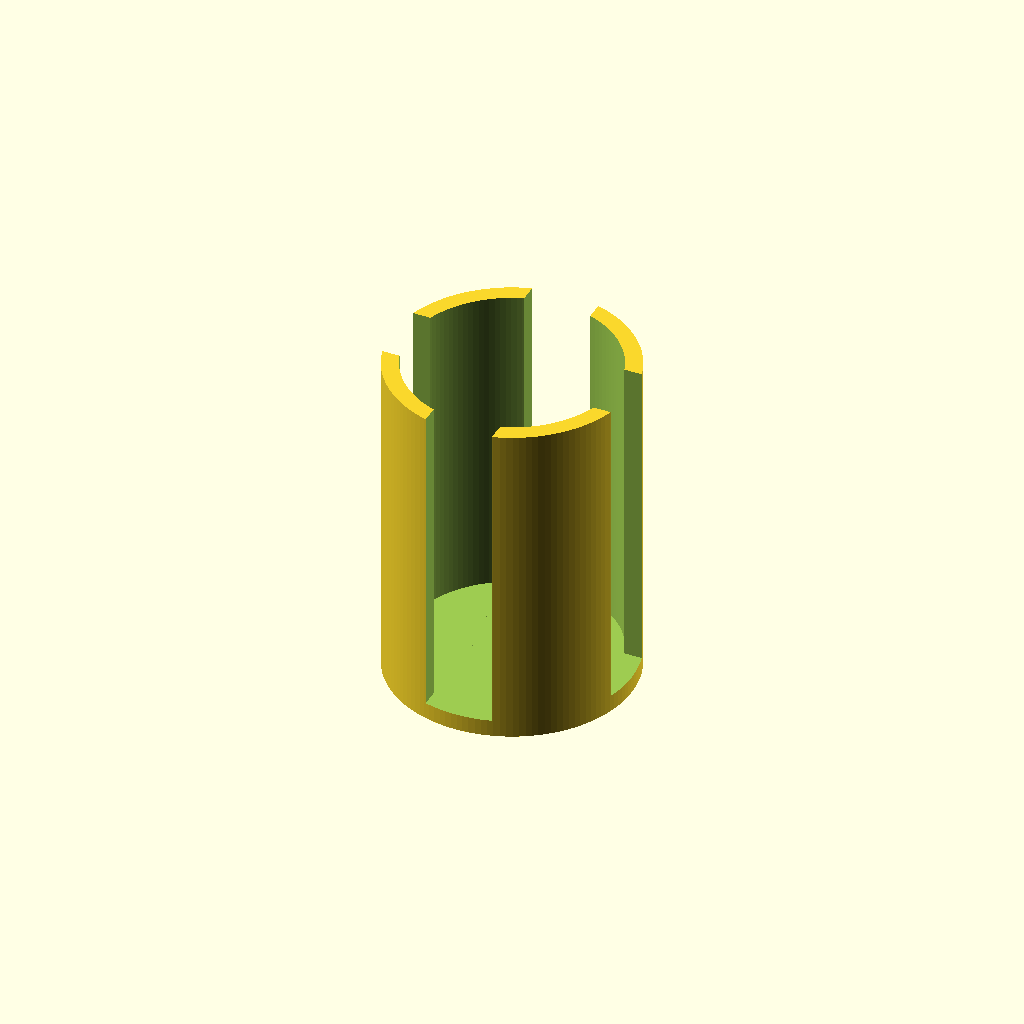
Cell 1: the model at its default parameters.
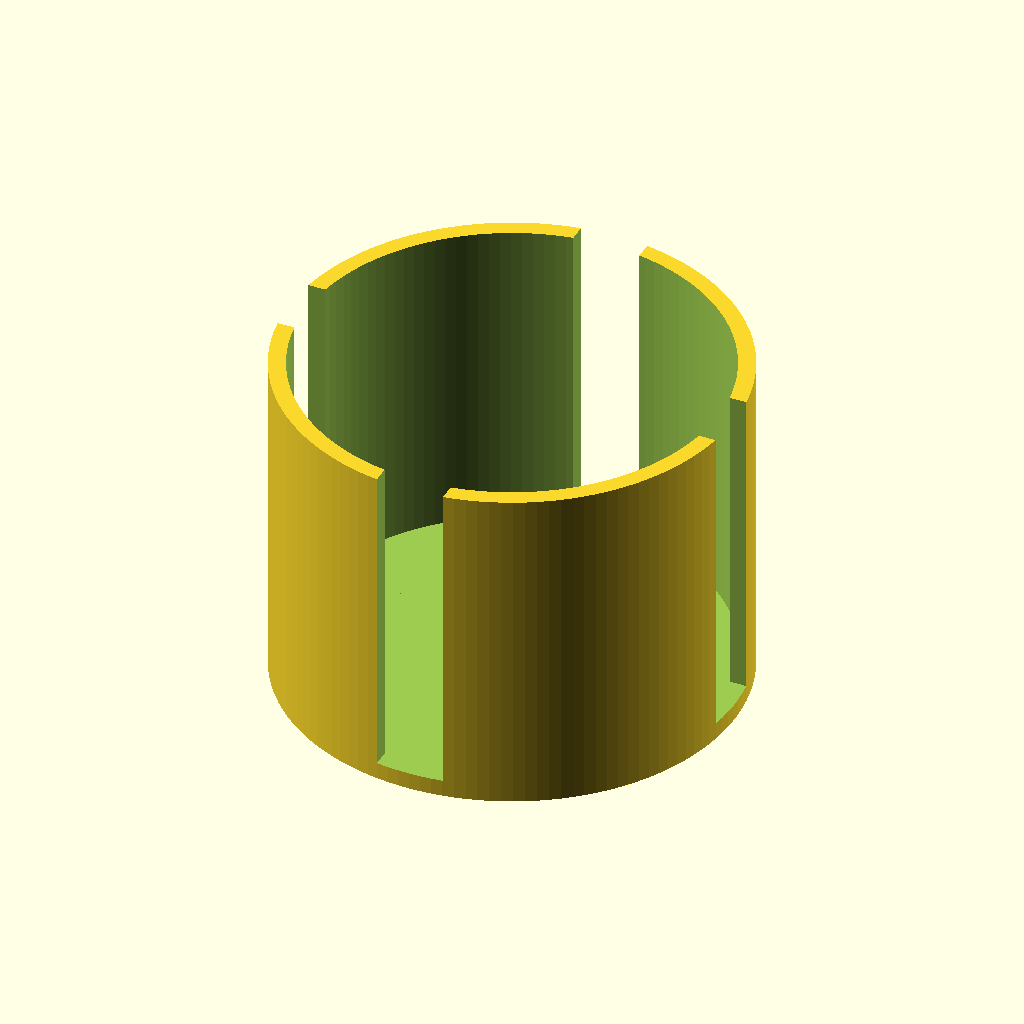
Cell 2: the same model with Dia = 124.
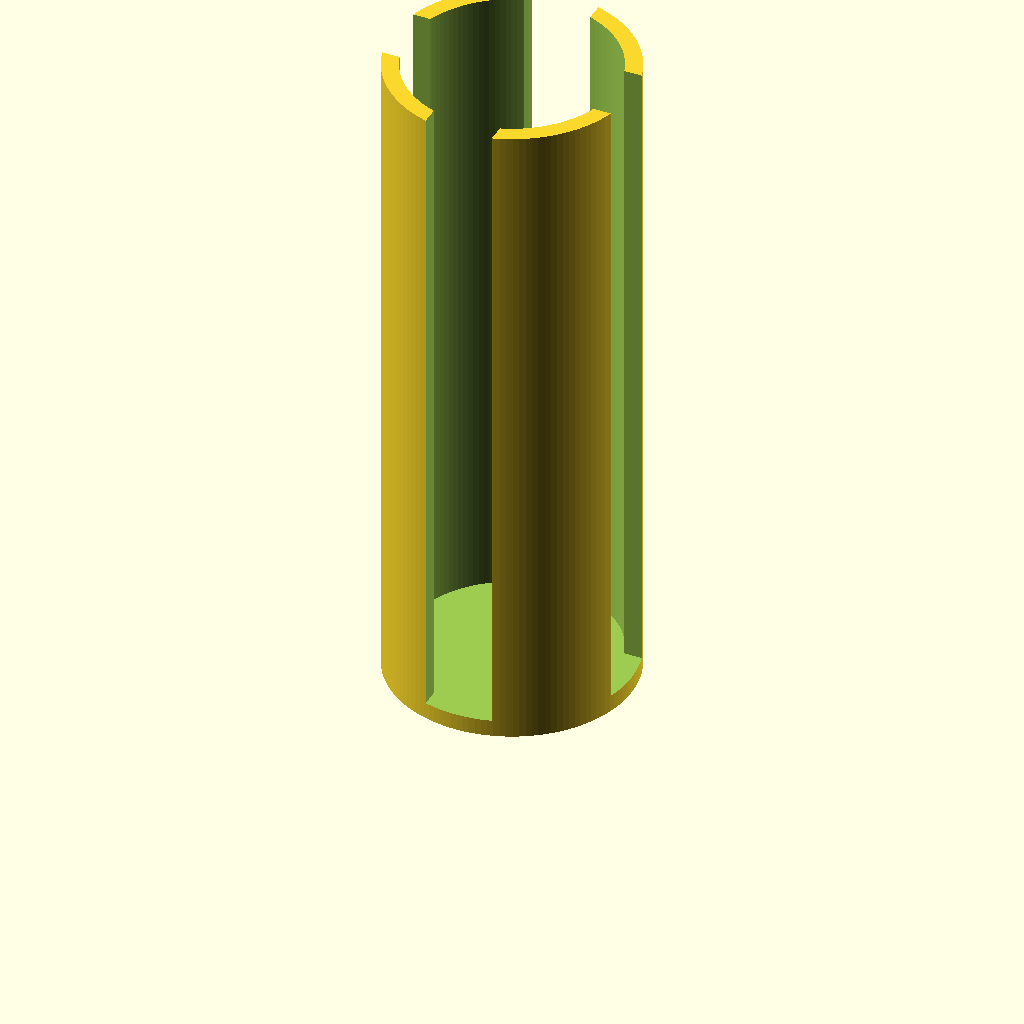
Cell 3: the same model with Height = 200.
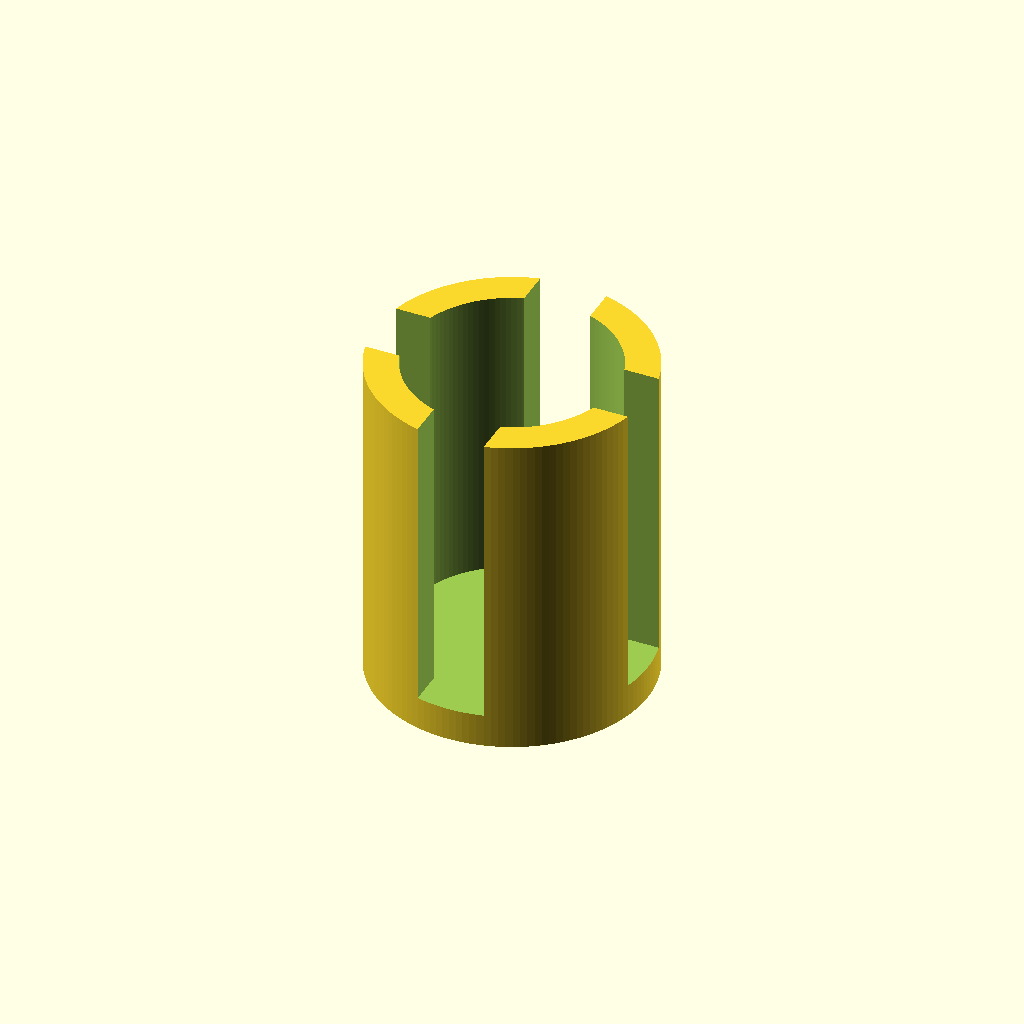
Cell 4: Wall = 10 (everything else at default).
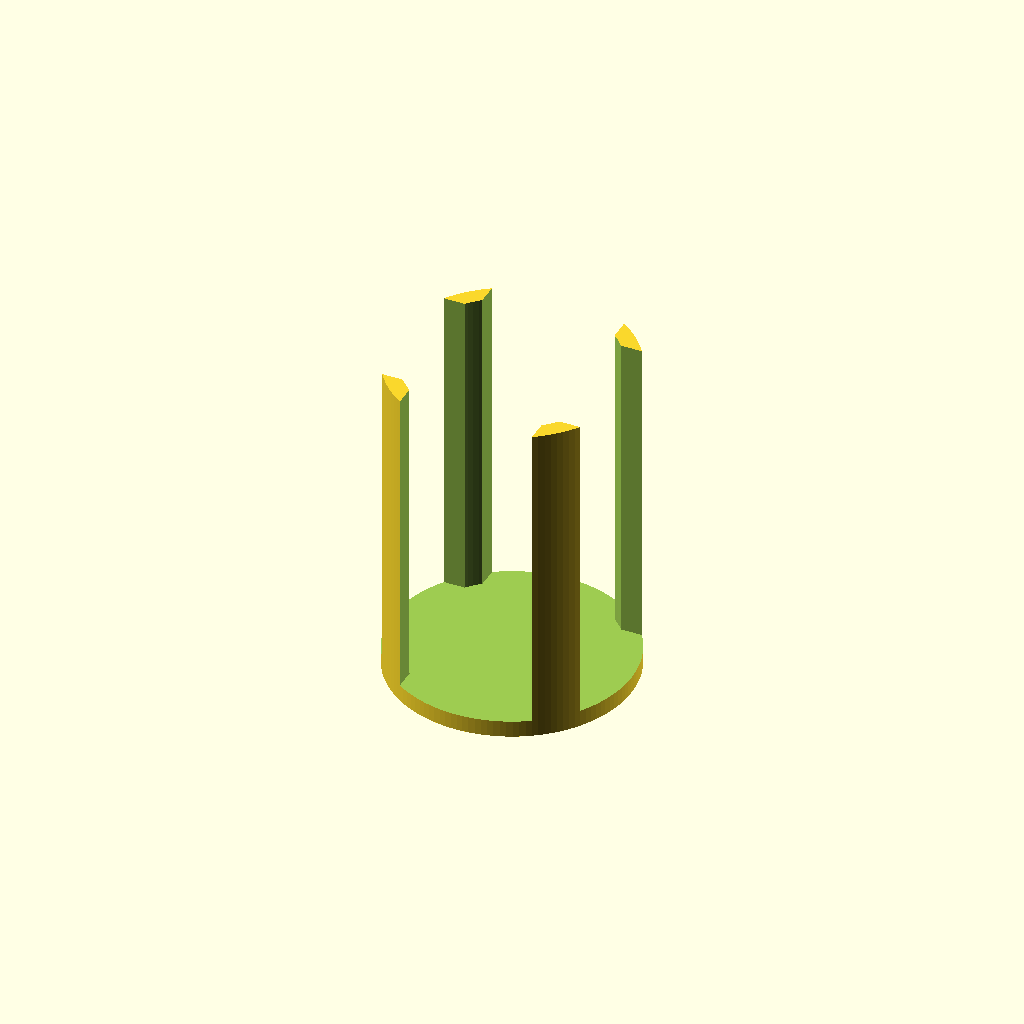
Cell 5: Slot = 40 (everything else at default).
One fixed orthographic camera (rotation 55°, 0°, 25°; colour scheme Cornfield) for every cell.
OpenSCAD source file Lidholder.scad:
Dia=62;
Height=100;
$fn=128;
Wall=5;
Buffer=10;
Slot=20;
OuterDia=Dia+(Wall*2);
HB=Height+Buffer;
WB=OuterDia+(Wall*2);
HalfWB=WB/2;
HalfSlot=Slot/2;
difference()
{
  cylinder(h=Height,d=OuterDia);
  translate([0,0,Wall]) cylinder(h=HB,d=Dia);
  translate([-HalfWB,-HalfSlot,Wall]) cube([WB,Slot,HB]);
  translate([-HalfSlot,-HalfWB,Wall]) cube([Slot,WB,HB]);
}
Customizer parameters (derived from the source; name, type, default, range or options):
Dia: number, default 62
Height: number, default 100
Wall: number, default 5
Buffer: number, default 10
Slot: number, default 20
